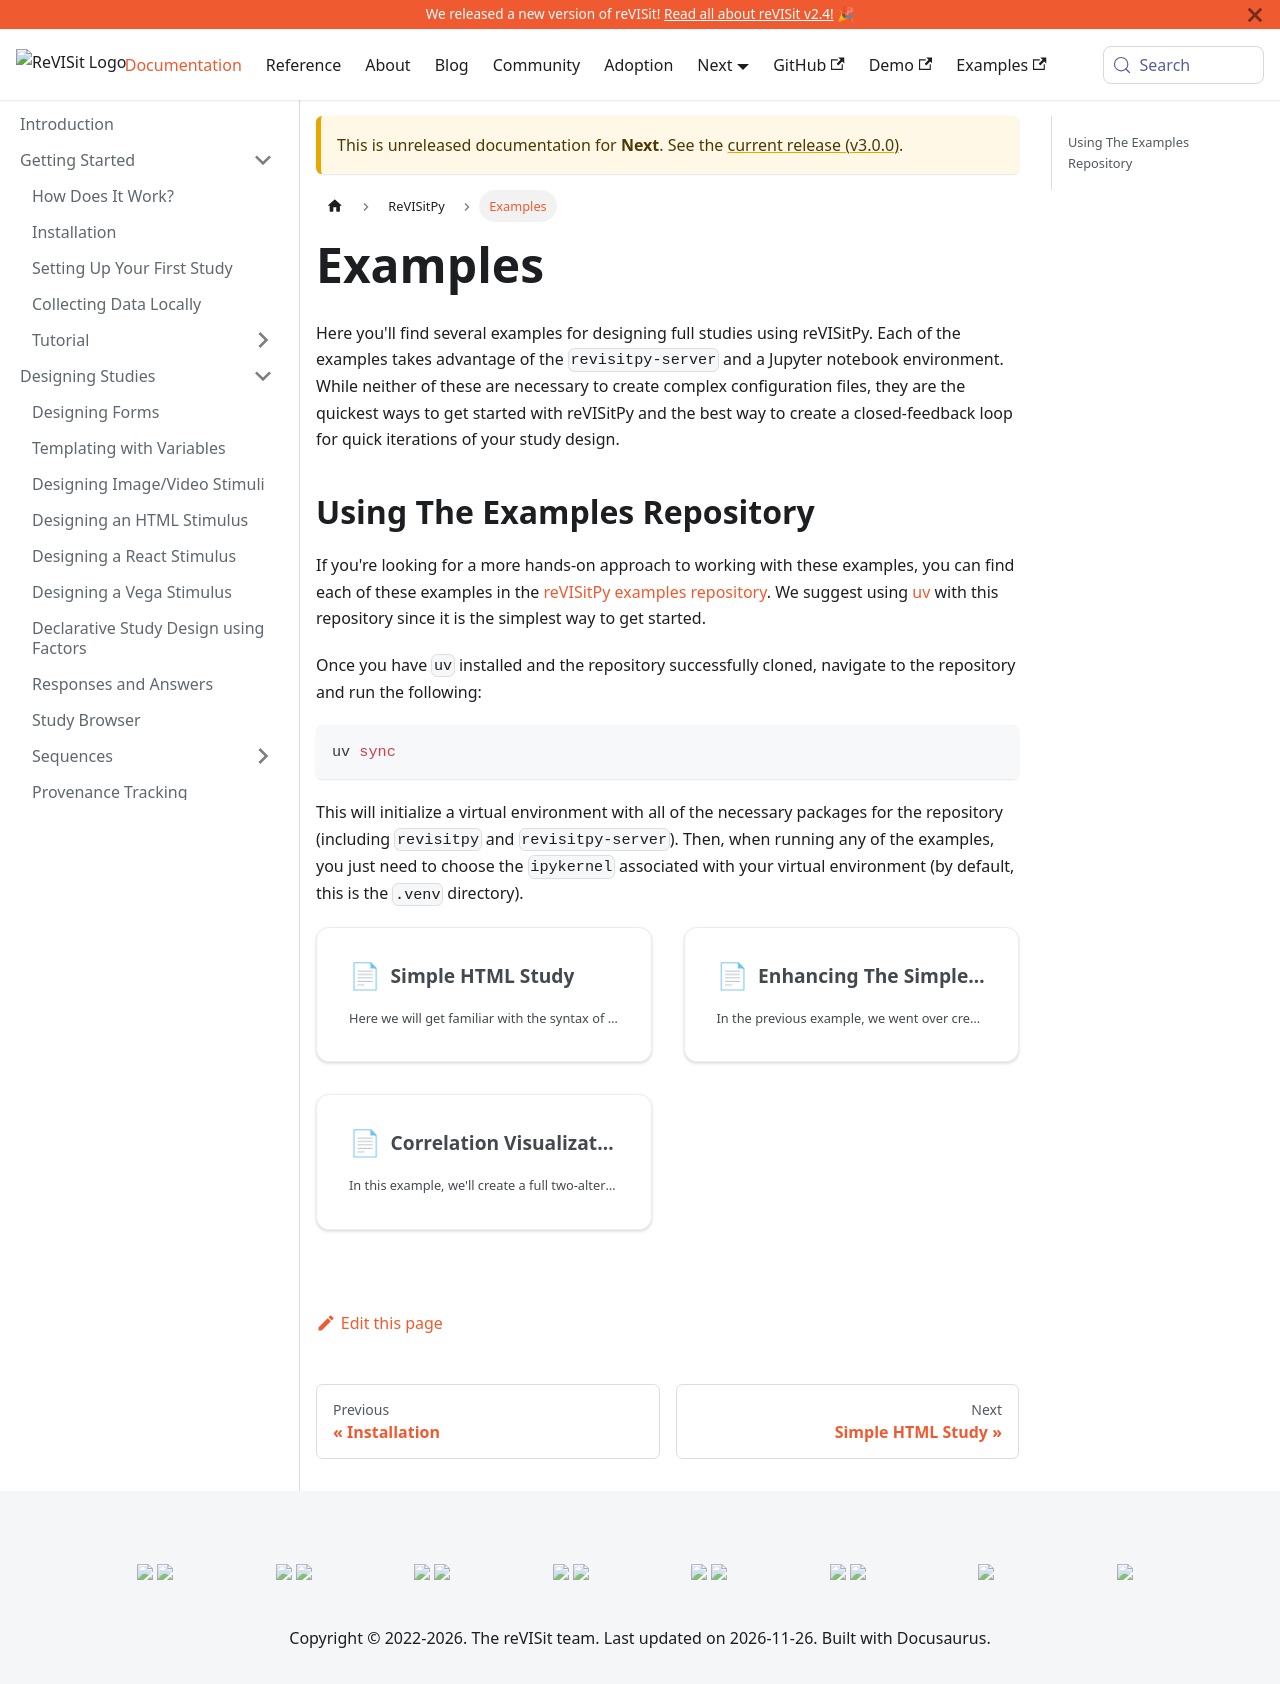

repository: revisit-studies/reVISit-studies.github.io · page: PR293/docs/next/revisitpy/examples/index.html · generator: docusaurus

# Examples

Here you'll find several examples for designing full studies using reVISitPy. Each of the examples takes advantage of the `revisitpy-server` and a Jupyter notebook environment. While neither of these are necessary to create complex configuration files, they are the quickest ways to get started with reVISitPy and the best way to create a closed-feedback loop for quick iterations of your study design.

## Using The Examples Repository

If you're looking for a more hands-on approach to working with these examples, you can find each of these examples in the [reVISitPy examples repository](https://github.com/revisit-studies/revisit-py-examples). We suggest using [uv](https://docs.astral.sh/uv/getting-started/installation/) with this repository since it is the simplest way to get started.

Once you have `uv` installed and the repository successfully cloned, navigate to the repository and run the following:

```bash
uv sync
```

This will initialize a virtual environment with all of the necessary packages for the repository (including `revisitpy` and `revisitpy-server`). Then, when running any of the examples, you just need to choose the `ipykernel` associated with your virtual environment (by default, this is the `.venv` directory).

<DocCardList />

import DocCardList from '@theme/DocCardList';
import StructuredLinks from '@site/src/components/StructuredLinks/StructuredLinks.tsx';

<StructuredLinks
    codeLinks={[
        {name: "reVISitPy Examples", url: "https://github.com/revisit-studies/revisitpy-examples"}
    ]}
    referenceLinks={[
        {name: "uv Installation", url: "https://docs.astral.sh/uv/getting-started/installation/"}
    ]}
/>
